Run: headless pygame with SDL's dummy video driver; simulated clock (each Clock.tick advances the game by its frame time, no real sleeping); random seed 0; keys injected as events and as key.get_pressed() state; no mouse input.
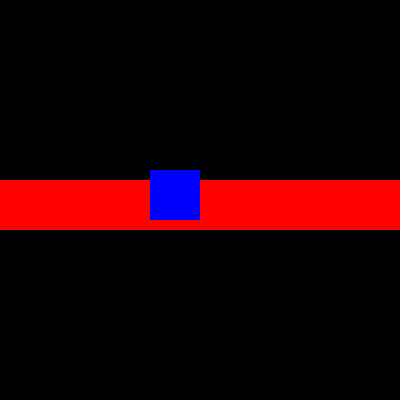
Frame 1 of 4 · flips 1–60 · no input
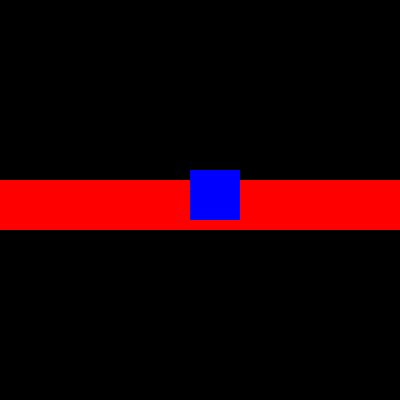
Frame 2 of 4 · flips 61–180 · tapped SPACE, RETURN · held RIGHT (→), D
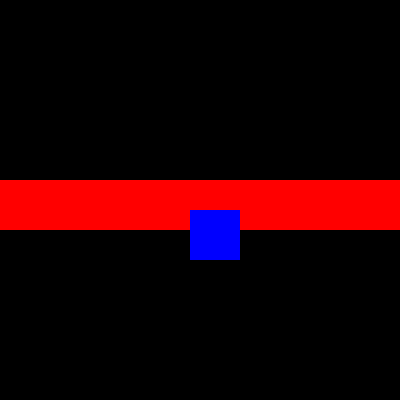
Frame 3 of 4 · flips 181–300 · held DOWN (↓), S
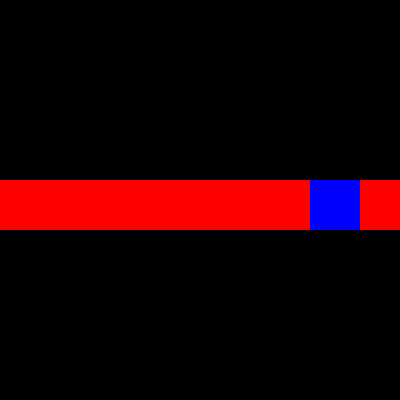
Frame 4 of 4 · flips 301–420 · held LEFT (←), A, UP (↑), W

The pygame program that drew these frames:

import pygame
from pygame.locals import *

pygame.init()
clock = pygame.time.Clock()
widthoscreen = 400
heightoscreen = 400
screen = pygame.display.set_mode((widthoscreen, heightoscreen))
rect1 = pygame.Rect(0, 170, 50, 50)
rect2 = pygame.Rect(0, 180, 400, 50)
rect3 = pygame.Rect(0,350,50,50)
rect4 = pygame.Rect(0,0,50,50)
rect1_speed = [5, 0]
rect3_speed = [20,0]
rect4_speed = [10,0]
surf = pygame.Surface((rect1.w, rect1.h))
surf2 = pygame.Surface((rect2.w, rect2.h))
surf3 = pygame.Surface((rect3.w,rect3.h))
surf4 = pygame.Surface((rect4.w,rect4.h))
surf.fill((0, 0, 255))
surf2.fill((255, 0, 0))
surf3.fill((0, 0, 255))
surf4.fill((0,0,255))
list1 = [rect1, rect2]
list2 = [rect3, rect2]
list3 = [rect4, rect2]
running = True
while running:
    for event in pygame.event.get():
        if event.type == pygame.QUIT:
            running = False

    screen.fill(color=(0, 0, 0))
    screen.blit(surf2, (rect2.x, rect2.y))
    pygame.display.flip()
    rect1 = rect1.move(rect1_speed)
    screen.blit(surf,(rect1.x,rect1.y))
    pygame.display.flip()
    clock.tick(60)
    if rect1.x > widthoscreen:
        screen.fill(color=(255,0,0))
        
        pygame.display.flip()
        clock.tick(20)
        rect1.x=0
    keys = pygame.key.get_pressed()
    if keys[K_w]:  
        if(rect1.x < 30 or rect1.x > 30) and (rect1.y < 30 or rect1.y > 30):
            rect1_speed[0] = -rect1_speed[0]
            rect1_speed[1] = -rect1_speed[1]
            rect1.y -= 1
            screen.blit(surf, (rect1.x, rect1.y))
            pygame.display.flip()
            clock.tick(60)
    if keys[K_s]: 
        if (rect1.x < 30 or rect1.x > 30) and (rect1.y < 30 or rect1.y > 0):
            rect1_speed[0] = -rect1_speed[0]
            rect1_speed[1] = -rect1_speed[1]
            rect1.y += 1
            screen.blit(surf, (rect1.x, rect1.y))
            pygame.display.flip()
            clock.tick(60)
    if keys[K_a]:  
        if(rect1.x < 0 or rect1.x > 30) and (rect1.y < 30 or rect1.y > 0):
            rect1_speed[0] = -rect1_speed[0]
            rect1_speed[1] = -rect1_speed[1]
            rect1.x -= 1
            screen.blit(surf, (rect1.x, rect1.y))
            pygame.display.flip()
            clock.tick(60)
    if keys[K_d]:  
        if(rect1.x < 0 or rect1.x > 30) and (rect1.y < 30 or rect1.y > 0):
            rect1_speed[0] = -rect1_speed[0]
            rect1_speed[1] = -rect1_speed[1]
            rect1.x += 1
            screen.blit(surf, (rect1.x, rect1.y))
            pygame.display.flip()
            clock.tick(60)
